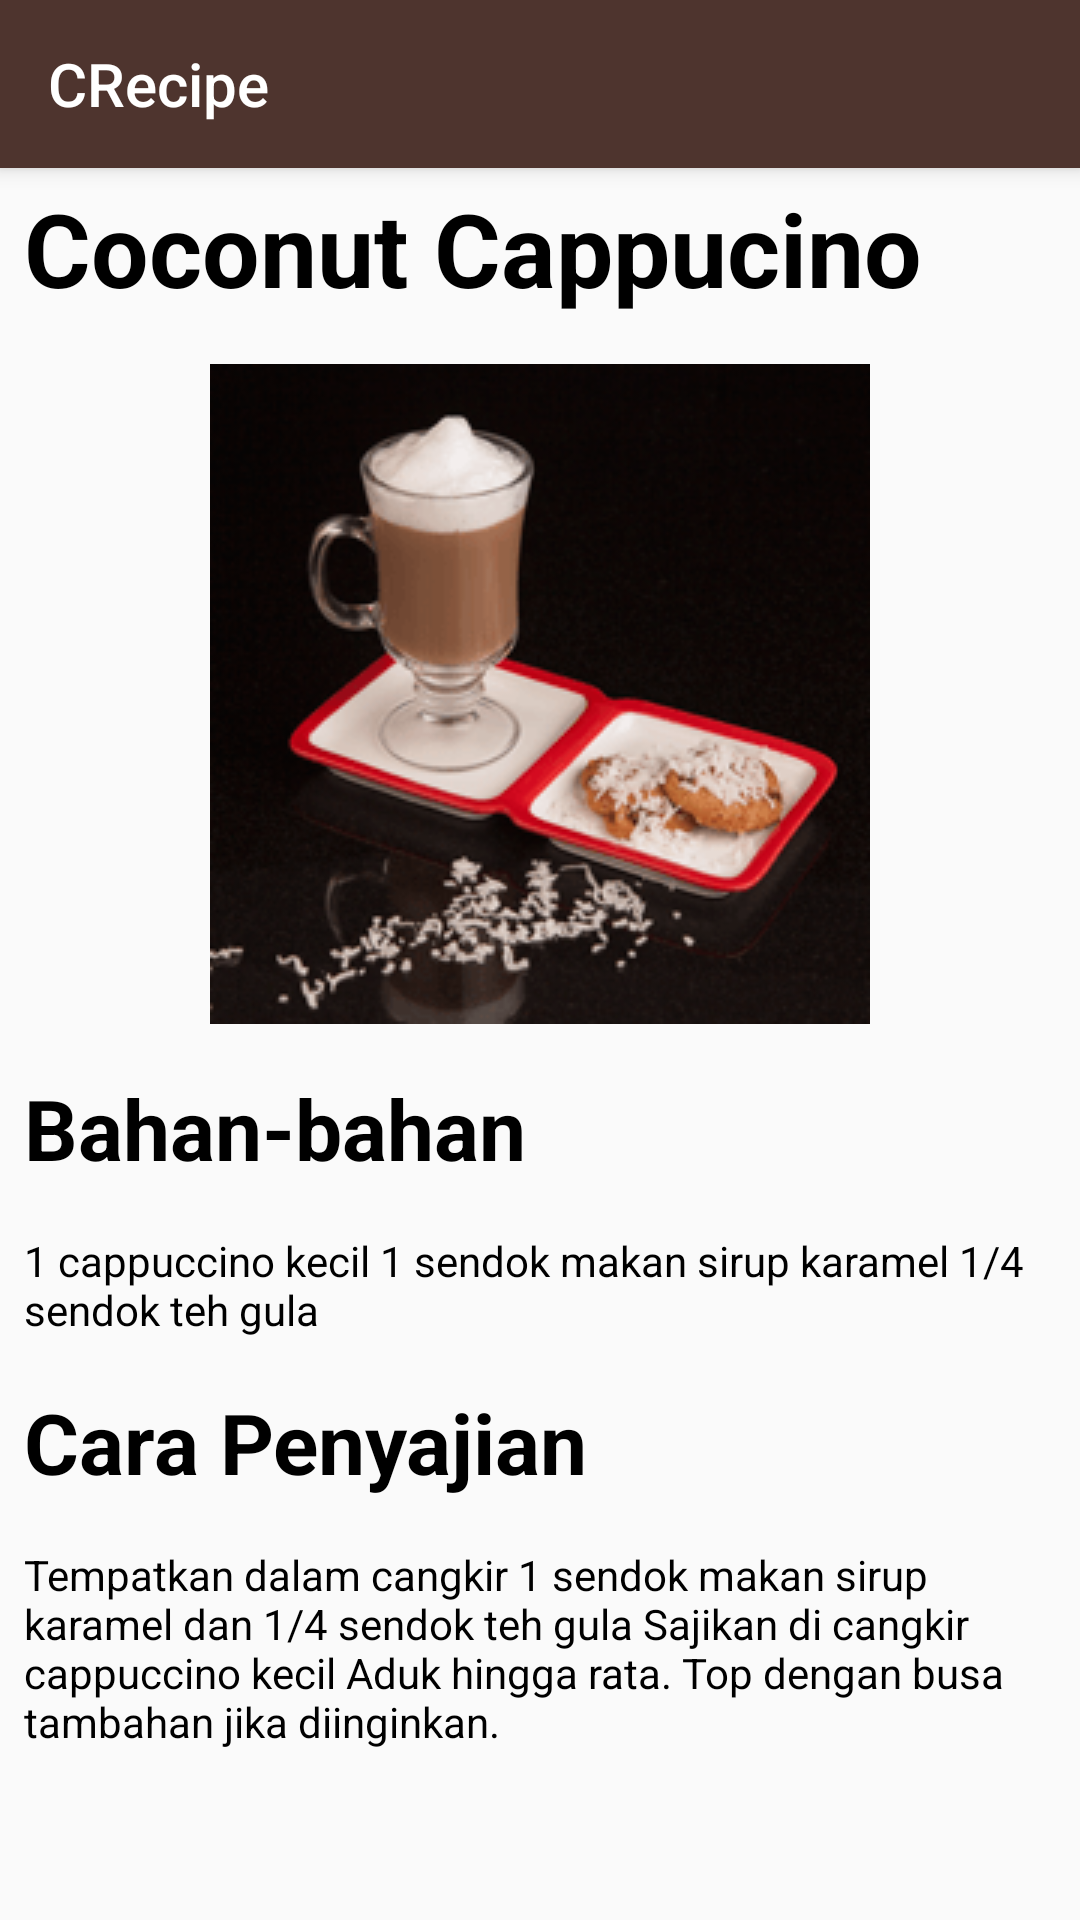

This screen was rendered from an Android layout file. Write that file and the resources it references.
<!-- AndroidManifest.xml: application theme AppTheme -->
<!-- res/layout/activity_sub_frag2b.xml -->
<?xml version="1.0" encoding="utf-8"?>
<android.support.design.widget.CoordinatorLayout xmlns:android="http://schemas.android.com/apk/res/android"
    xmlns:app="http://schemas.android.com/apk/res-auto"
    xmlns:tools="http://schemas.android.com/tools"
    android:orientation="vertical"
    android:layout_width="match_parent"
    android:layout_height="match_parent"
    tools:context="gmail.hmazud.com.crecipe.MainActivity">

    <android.support.design.widget.AppBarLayout
        android:id="@+id/appbar"
        android:layout_width="match_parent"
        android:layout_height="wrap_content"
        android:paddingTop="@dimen/appbar_padding_top"
        android:theme="@style/AppTheme.AppBarOverlay">

        <android.support.v7.widget.Toolbar
            android:id="@+id/toolbar"
            android:layout_width="match_parent"
            android:layout_height="?attr/actionBarSize"
            android:layout_weight="1"
            android:background="?attr/colorPrimary"
            app:layout_scrollFlags="scroll|enterAlways"
            app:popupTheme="@style/AppTheme.PopupOverlay"
            app:title="@string/app_name">

        </android.support.v7.widget.Toolbar>

    </android.support.design.widget.AppBarLayout>

    <ScrollView
        android:layout_width="match_parent"
        android:layout_height="wrap_content"
        android:layout_marginTop="52dp">

        <RelativeLayout
            android:layout_width="match_parent"
            android:layout_height="wrap_content">
            <TextView
                android:id="@+id/title2"
                android:layout_width="match_parent"
                android:layout_height="wrap_content"
                android:text="Coconut Cappucino"
                android:textSize="34sp"
                android:textStyle="bold"
                android:textColor="@color/basic_color"
                android:padding="8dp"
                />

            <ImageView
                android:id="@+id/img2"
                android:layout_width="wrap_content"
                android:layout_height="wrap_content"
                android:src="@drawable/kopi2"
                android:layout_below="@+id/title2"
                android:layout_centerHorizontal="true"
                android:padding="8dp"
                />

            <TextView
                android:id="@+id/title_bahan2"
                android:layout_width="match_parent"
                android:layout_height="wrap_content"
                android:text="Bahan-bahan"
                android:textSize="28sp"
                android:textStyle="bold"
                android:layout_below="@+id/img2"
                android:textColor="@color/basic_color"
                android:padding="8dp"
                />

            <TextView
                android:id="@+id/isi_bahan2"
                android:layout_width="match_parent"
                android:layout_height="wrap_content"
                android:layout_below="@id/title_bahan2"
                android:text="@string/bahan1"
                android:textColor="@color/basic_color"
                android:padding="8dp"/>

            <TextView
                android:id="@+id/title_penyajian2"
                android:layout_width="match_parent"
                android:layout_height="wrap_content"
                android:text="Cara Penyajian"
                android:textSize="28sp"
                android:textStyle="bold"
                android:layout_below="@+id/isi_bahan2"
                android:textColor="@color/basic_color"
                android:padding="8dp"/>

            <TextView
                android:id="@+id/isi_penyajian2"
                android:layout_width="wrap_content"
                android:layout_height="wrap_content"
                android:layout_below="@id/title_penyajian2"
                android:text="@string/cara_penyajian1"
                android:textColor="@color/basic_color"
                android:padding="8dp"/>
        </RelativeLayout>

    </ScrollView>


</android.support.design.widget.CoordinatorLayout>
<!-- resources referenced by this layout -->
<resources>
  <color name="basic_color">#000000</color>
  <!-- drawable kopi2: png bitmap (drawable, 33983 bytes) -->
  <string name="app_name">CRecipe</string>
  <string name="bahan1">
          1 cappuccino kecil
          1 sendok makan sirup karamel
          1/4 sendok teh gula
      </string>
  <string name="cara_penyajian1">
          Tempatkan dalam cangkir 1 sendok makan sirup karamel dan 1/4 sendok teh gula
          Sajikan di cangkir cappuccino kecil
          Aduk hingga rata. Top dengan busa tambahan jika diinginkan.
      </string>
  <style name="AppTheme.AppBarOverlay" parent="ThemeOverlay.AppCompat.Dark.ActionBar" />
  <style name="AppTheme.PopupOverlay" parent="ThemeOverlay.AppCompat.Light" />
  <style name="AppTheme" parent="Theme.AppCompat.Light.NoActionBar">
          
          <item name="colorPrimary">@color/colorPrimary</item>
          <item name="colorPrimaryDark">@color/colorPrimaryDark</item>
          <item name="colorAccent">@color/colorAccent</item>
          
          <item name="windowActionBar">false</item>
          <item name="windowNoTitle">true</item>
      </style>
  <color name="colorPrimary">#4E342E</color>
  <color name="colorPrimaryDark">#3E2723</color>
  <color name="colorAccent">#FF5722</color>
</resources>
